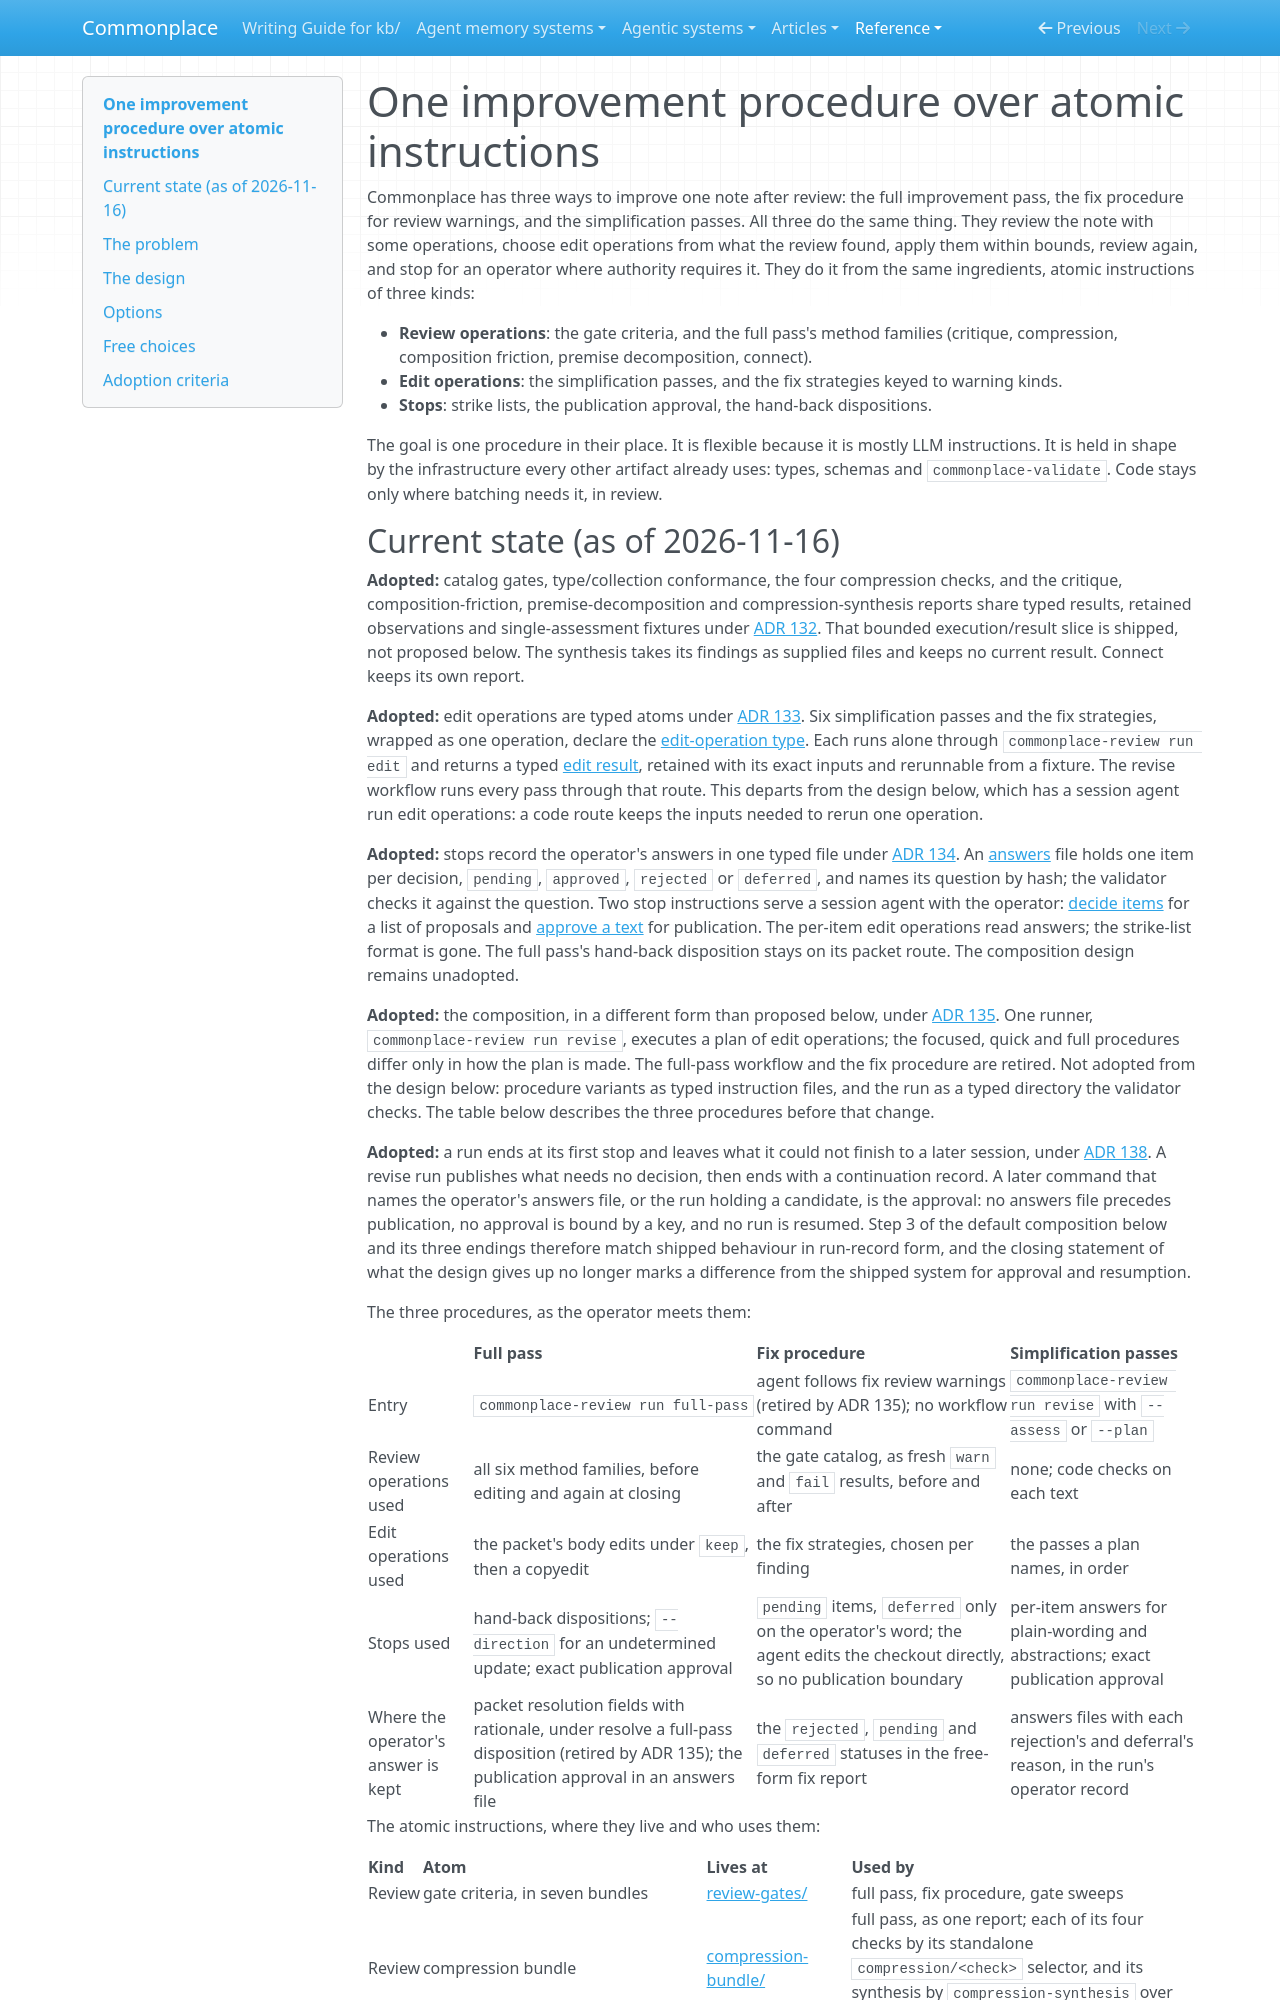

repository: zby/commonplace · page: reference/proposals/one-improvement-procedure-over-atomic-instructions/index.html · generator: mkdocs

---
description: "Proposal: replace the full pass, fix procedure and simplification passes with one improvement procedure that is mostly LLM instructions, composed as variants from typed atomic instructions, with each run a typed directory the validator checks"
type: reference/types/design-proposal.md
tags: [review-system, kb-maintenance]
---

# One improvement procedure over atomic instructions

Commonplace has three ways to improve one note after review: the full improvement pass, the fix procedure for review warnings, and the simplification passes. All three do the same thing. They review the note with some operations, choose edit operations from what the review found, apply them within bounds, review again, and stop for an operator where authority requires it. They do it from the same ingredients, atomic instructions of three kinds:

- **Review operations**: the gate criteria, and the full pass's method families (critique, compression, composition friction, premise decomposition, connect).
- **Edit operations**: the simplification passes, and the fix strategies keyed to warning kinds.
- **Stops**: strike lists, the publication approval, the hand-back dispositions.

The goal is one procedure in their place. It is flexible because it is mostly LLM instructions. It is held in shape by the infrastructure every other artifact already uses: types, schemas and `commonplace-validate`. Code stays only where batching needs it, in review.
